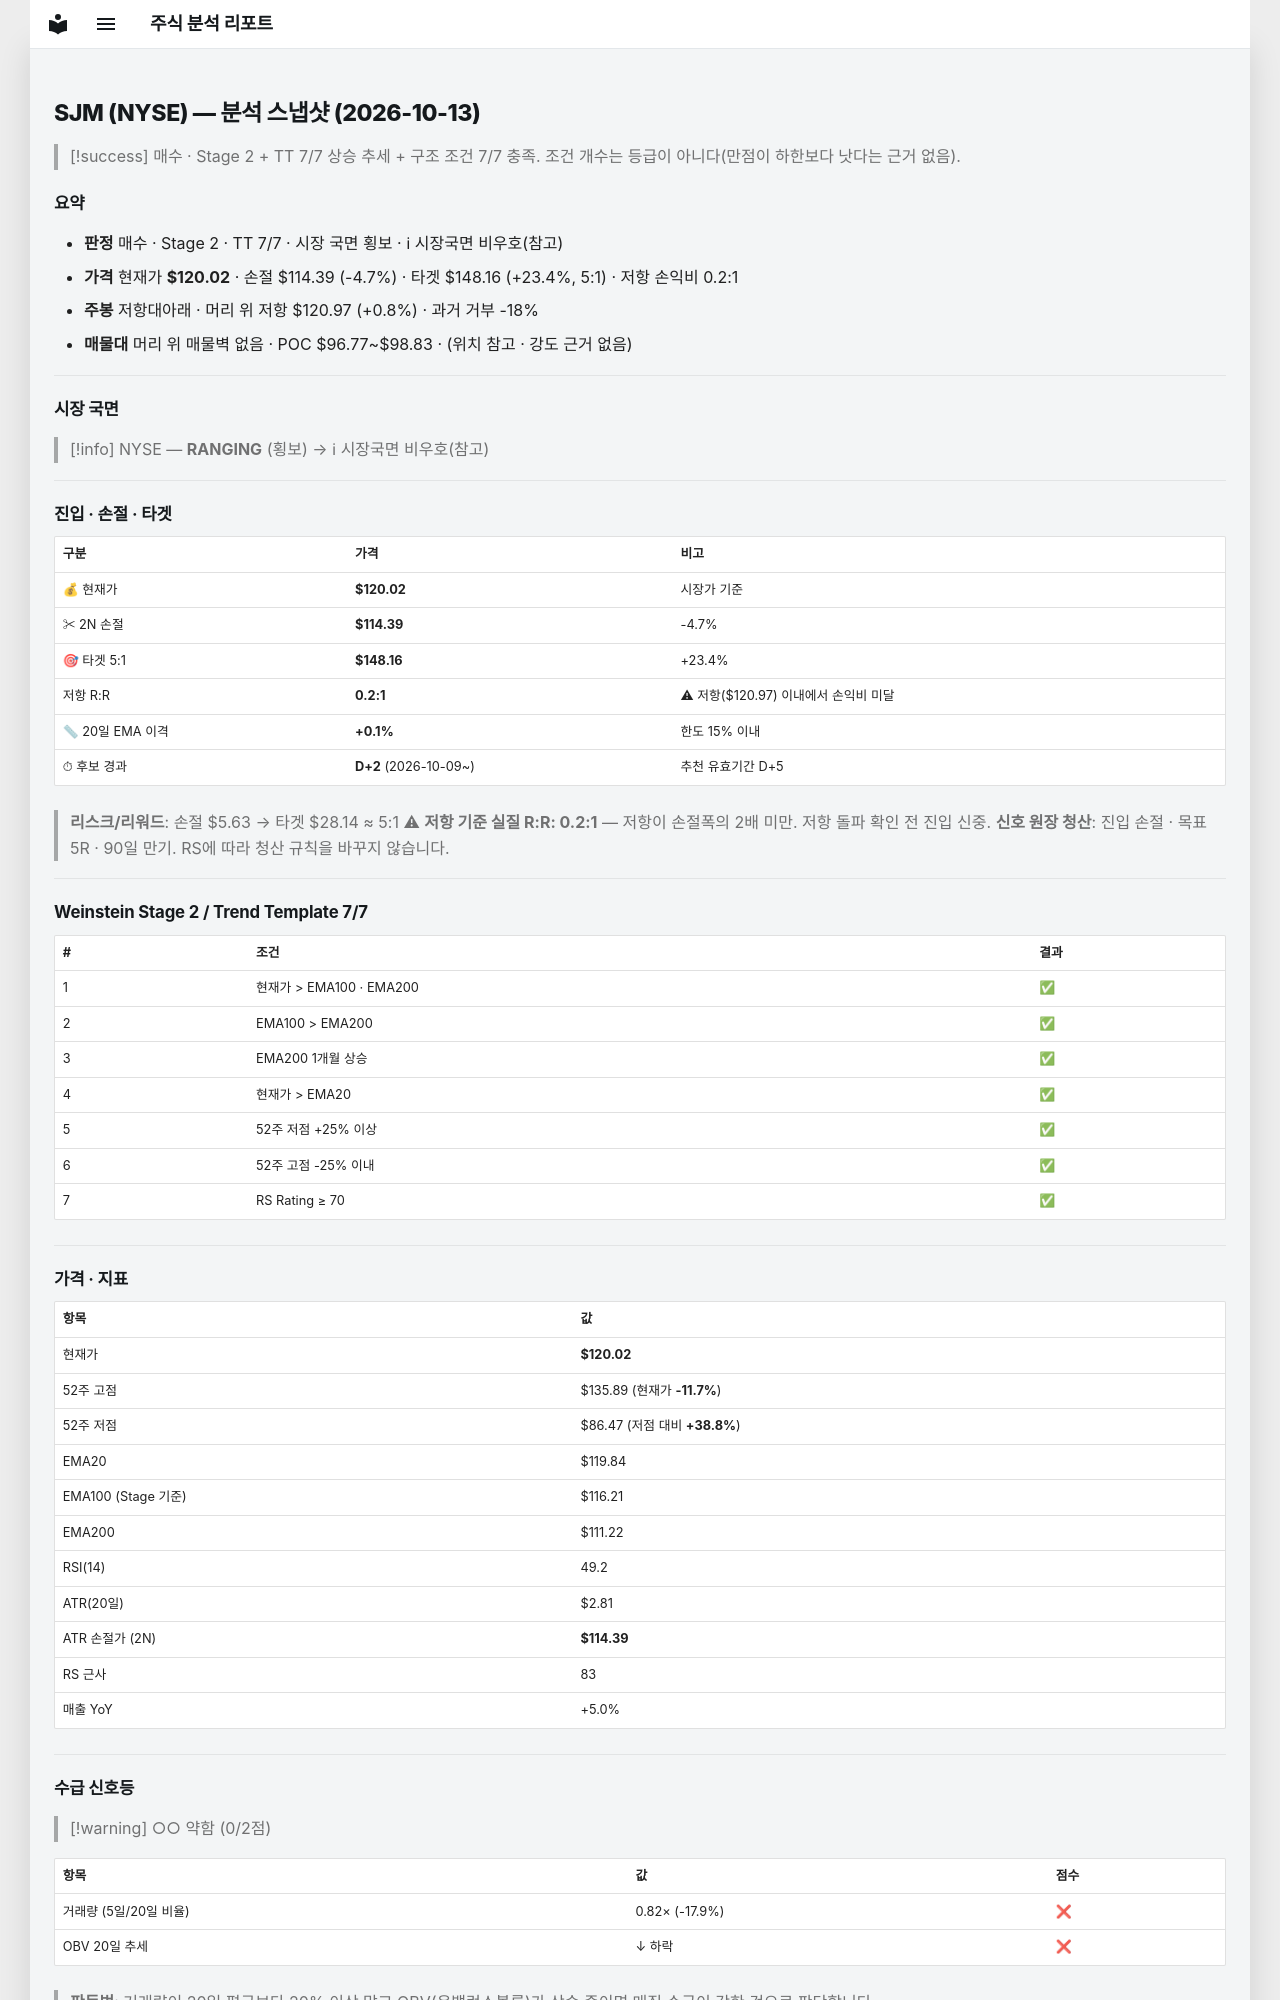

repository: soloandco/stock-reports · page: snapshots/SJM-2026-10-13/index.html · generator: mkdocs

---
type: analysis-snapshot
title: SJM 분석 스냅샷
ticker: SJM
market: NYSE
created: 2026-10-13
updated: 2026-10-13
bar-date: 2026-10-12
verdict: 매수후보
real-rr: 0.17
sma50-gap-pct: 0.1
candidate-days: 2
candidate-since: 2026-10-09
weekly-position: 저항대아래
weekly-overhead-price: 120.97
weekly-overhead-pct: 0.8
stage: 2
trend-template-score: 7
tt-max: 7
ma-set: ema-20-100-200
price: 120.0199966430664
stop-price: 114.39261348539084
market-regime: RANGING
supply-demand-score: 0/2
supply-demand-label: 약함
status: tracking
tags:
  - stock-agent
  - watchlist
  - SJM
  - analysis
related:
  - "[[analysis-template]]"
---

# SJM (NYSE) — 분석 스냅샷 (2026-10-13)

> [!success] 매수 · Stage 2 + TT 7/7
> 상승 추세 + 구조 조건 7/7 충족. 조건 개수는 등급이 아니다(만점이 하한보다 낫다는 근거 없음).

## 요약

- **판정** 매수 · Stage 2 · TT 7/7 · 시장 국면 횡보 · ℹ 시장국면 비우호(참고)
- **가격** 현재가 **$120.02** · 손절 $114.39 (-4.7%) · 타겟 $148.16 (+23.4%, 5:1) · 저항 손익비 0.2:1
- **주봉** 저항대아래 · 머리 위 저항 $120.97 (+0.8%) · 과거 거부 -18%
- **매물대** 머리 위 매물벽 없음 · POC $96.77~$98.83 · (위치 참고 · 강도 근거 없음)

---

## 시장 국면

> [!info] NYSE — **RANGING** (횡보) → ℹ 시장국면 비우호(참고)

---

## 진입 · 손절 · 타겟

| 구분 | 가격 | 비고 |
|------|------|------|
| 💰 현재가 | **$120.02** | 시장가 기준 |
| ✂ 2N 손절 | **$114.39** | -4.7% |
| 🎯 타겟 5:1 | **$148.16** | +23.4% |
| 저항 R:R | **0.2:1** | ⚠ 저항($120.97) 이내에서 손익비 미달 |
| 📏 20일 EMA 이격 | **+0.1%** | 한도 15% 이내 |
| ⏱ 후보 경과 | **D+2** (2026-10-09~) | 추천 유효기간 D+5 |

> **리스크/리워드**: 손절 $5.63 → 타겟 $28.14 ≈ 5:1
> ⚠ **저항 기준 실질 R:R: 0.2:1** — 저항이 손절폭의 2배 미만. 저항 돌파 확인 전 진입 신중.
> **신호 원장 청산**: 진입 손절 · 목표 5R · 90일 만기. RS에 따라 청산 규칙을 바꾸지 않습니다.

---

## Weinstein Stage 2 / Trend Template 7/7

| # | 조건 | 결과 |
|---|------|------|
| 1 | 현재가 > EMA100 · EMA200 | ✅ |
| 2 | EMA100 > EMA200 | ✅ |
| 3 | EMA200 1개월 상승 | ✅ |
| 4 | 현재가 > EMA20 | ✅ |
| 5 | 52주 저점 +25% 이상 | ✅ |
| 6 | 52주 고점 -25% 이내 | ✅ |
| 7 | RS Rating ≥ 70 | ✅ |

---

## 가격 · 지표

| 항목 | 값 |
|------|---|
| 현재가 | **$120.02** |
| 52주 고점 | $135.89 (현재가 **-11.7%**) |
| 52주 저점 | $86.47 (저점 대비 **+38.8%**) |
| EMA20 | $119.84 |
| EMA100 (Stage 기준) | $116.21 |
| EMA200 | $111.22 |
| RSI(14) | 49.2 |
| ATR(20일) | $2.81 |
| ATR 손절가 (2N) | **$114.39** |
| RS 근사 | 83 |
| 매출 YoY | +5.0% |

---
## 수급 신호등

> [!warning] ○○ 약함 (0/2점)

| 항목 | 값 | 점수 |
|------|------|------|
| 거래량 (5일/20일 비율) | 0.82× (-17.9%) | ❌ |
| OBV 20일 추세 | ↓ 하락 | ❌ |

> **판독법**: 거래량이 20일 평균보다 20% 이상 많고 OBV(온밸런스볼륨)가 상승 중이면 매집 수급이 강한 것으로 판단합니다.

---
